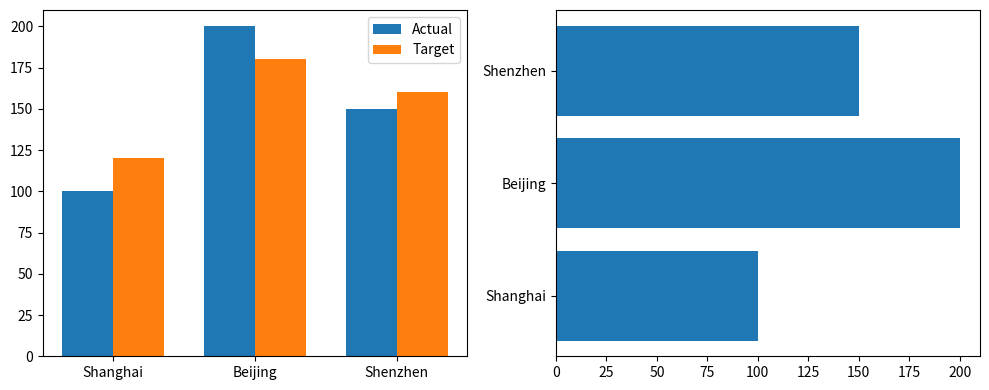

The script that saved this image:
"""参考答案：比较城市实际销售额和目标"""
# 对应 PDF：14-matplotlib-full.pdf 第 15—16 页
# 建议先完成 02_exercises.py；下面的实现与该题数据、要求一一对应。

import numpy as np
import matplotlib.pyplot as plt
x=np.arange(3)
actual=np.array([100,200,150])
target=np.array([120,180,160])
fig,axes=plt.subplots(1,2,figsize=(10,4))
axes[0].bar(x-.18,actual,width=.36,label="Actual")
axes[0].bar(x+.18,target,width=.36,label="Target")
axes[0].set_xticks(x,labels=["Shanghai","Beijing","Shenzhen"])
axes[0].legend()
axes[1].barh(["Shanghai","Beijing","Shenzhen"],actual)
assert len(axes[0].patches)==6
assert (actual-target).tolist()==[-20,20,-10]
fig.tight_layout()
plt.show()
